6-way image classification set "trash_cls_dataset" from GitHub (leexymon/YOLO-GARBAGE); label vocabulary: cardboard, glass, metal, paper, plastic, trash.

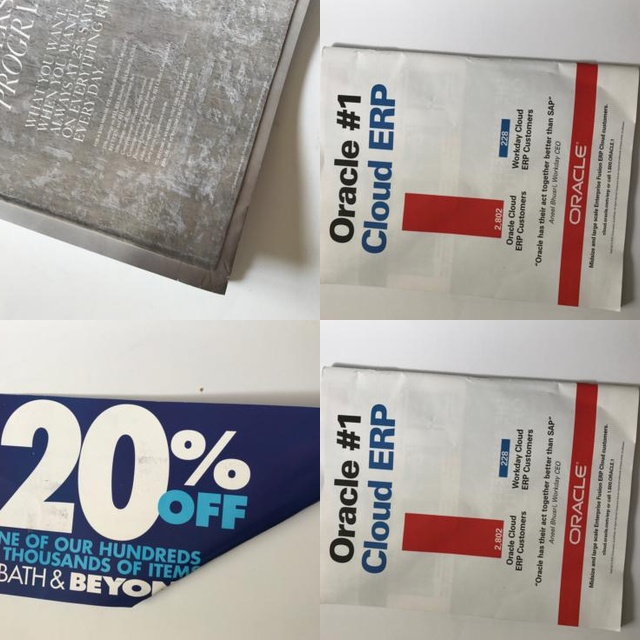
Label: paper

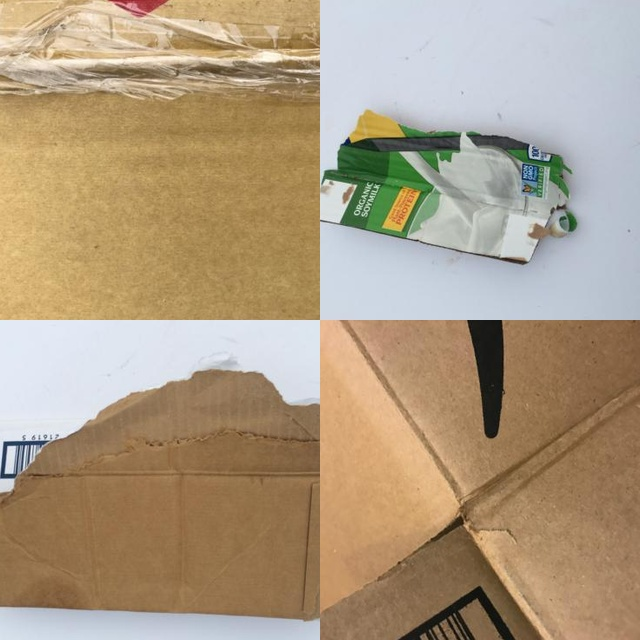
Label: cardboard

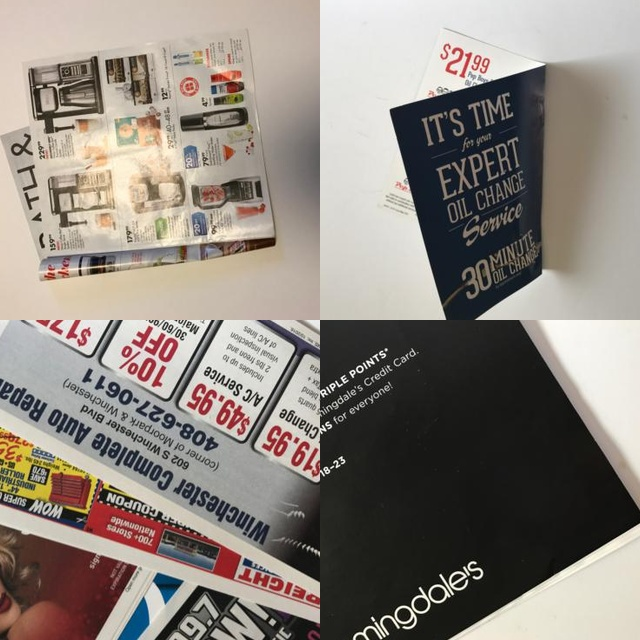
Label: paper

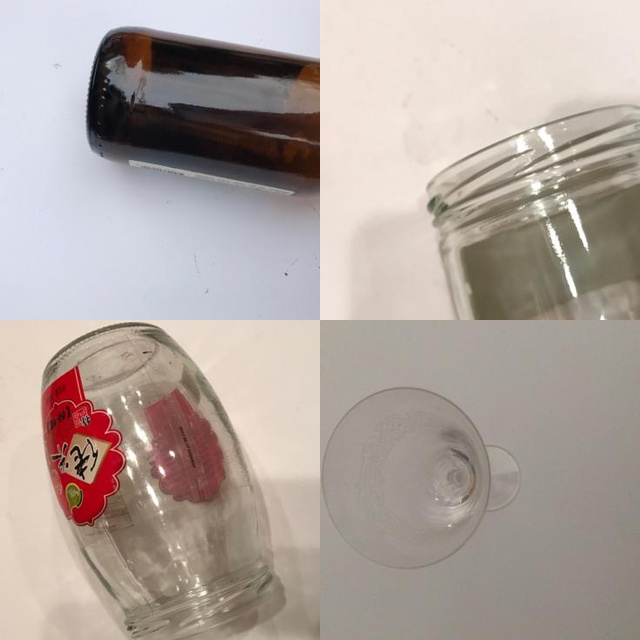
Label: glass

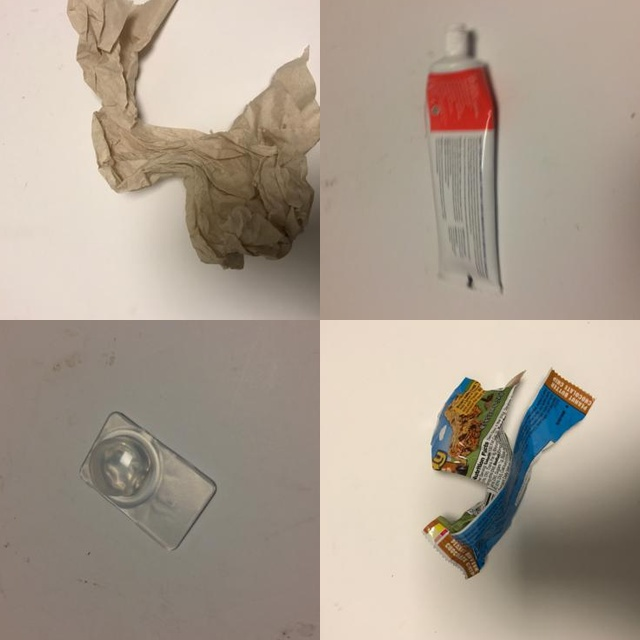
Label: trash

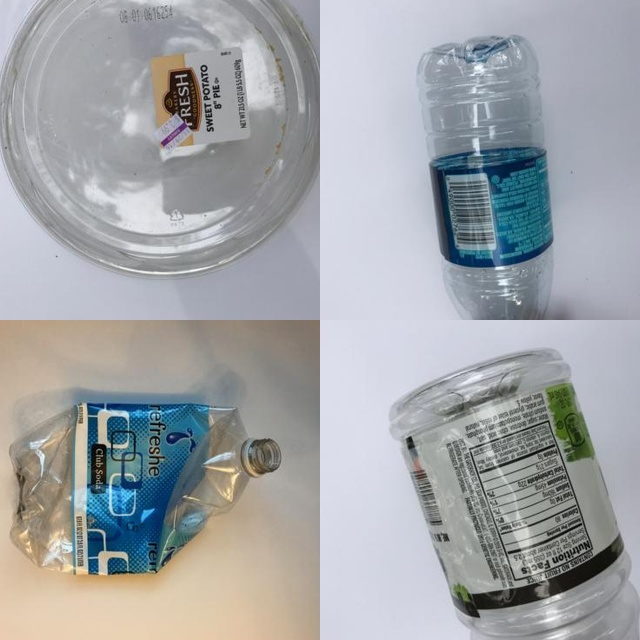
Label: plastic
